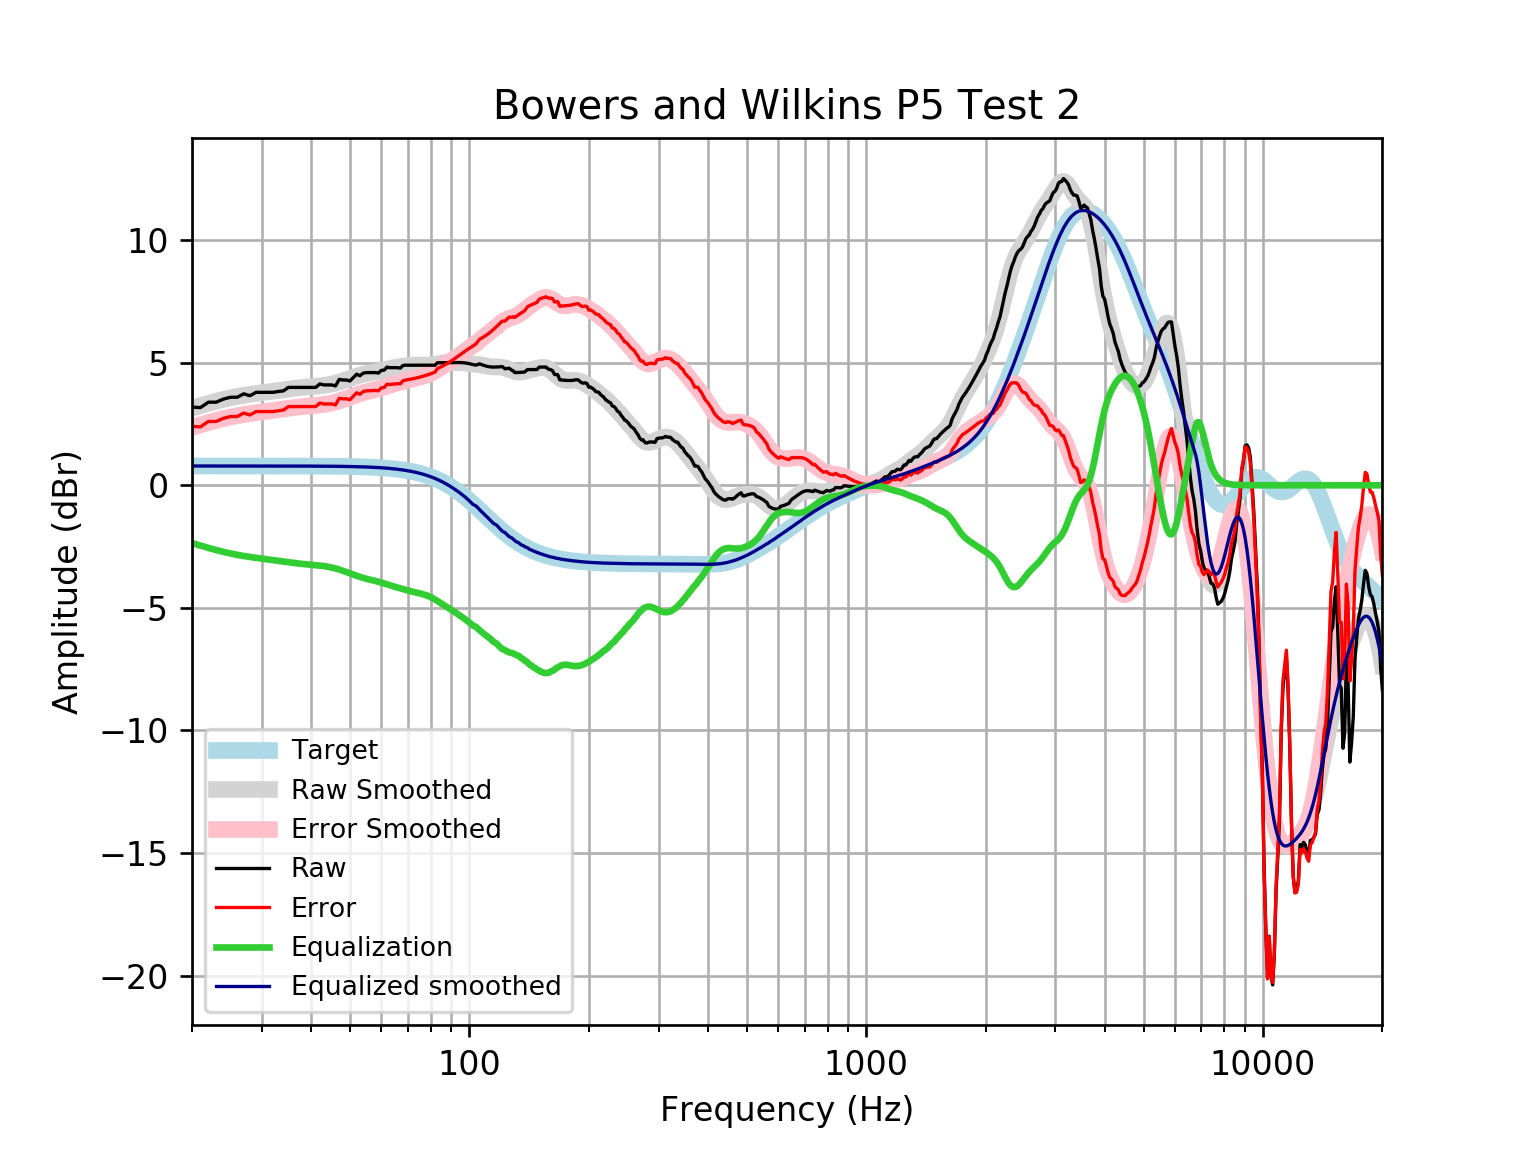

The file beside this chart, header and first rows:
frequency, raw, error, smoothed, error_smoothed, equalization, equalized_raw, equalized_smoothed, target
20, 3.187, 2.401, 3.143, 2.357, -2.357, 0.8302, 0.7859, 0.7859
21, 3.167, 2.381, 3.247, 2.461, -2.461, 0.7061, 0.7859, 0.7859
22, 3.388, 2.603, 3.341, 2.556, -2.556, 0.8327, 0.7859, 0.7858
23, 3.388, 2.603, 3.426, 2.641, -2.641, 0.7477, 0.7858, 0.7858
24, 3.515, 2.729, 3.502, 2.716, -2.716, 0.7988, 0.7858, 0.7858
25, 3.589, 2.804, 3.567, 2.782, -2.782, 0.808, 0.7857, 0.7857
26, 3.589, 2.804, 3.623, 2.837, -2.837, 0.7522, 0.7857, 0.7857
27, 3.73, 2.945, 3.67, 2.884, -2.884, 0.8459, 0.7856, 0.7856
28, 3.652, 2.867, 3.71, 2.924, -2.924, 0.7278, 0.7855, 0.7855
29, 3.791, 3.005, 3.744, 2.959, -2.959, 0.8318, 0.7854, 0.7854
30, 3.791, 3.005, 3.775, 2.99, -2.99, 0.8005, 0.7852, 0.7852
31, 3.791, 3.006, 3.805, 3.02, -3.02, 0.7706, 0.785, 0.785
32, 3.791, 3.006, 3.835, 3.05, -3.05, 0.7408, 0.7848, 0.7848
33, 3.824, 3.039, 3.864, 3.08, -3.08, 0.7438, 0.7846, 0.7846
34, 3.851, 3.067, 3.894, 3.11, -3.11, 0.7413, 0.7843, 0.7843
35, 3.992, 3.208, 3.922, 3.138, -3.138, 0.8534, 0.7839, 0.7839
36, 3.992, 3.208, 3.948, 3.165, -3.165, 0.827, 0.7835, 0.7835
37, 3.992, 3.209, 3.971, 3.188, -3.188, 0.8035, 0.783, 0.783
38, 3.992, 3.209, 3.991, 3.208, -3.208, 0.7834, 0.7824, 0.7824
39, 3.992, 3.21, 4.008, 3.226, -3.226, 0.7659, 0.7818, 0.7818
40, 3.992, 3.211, 4.023, 3.242, -3.242, 0.75, 0.781, 0.781
41, 3.992, 3.212, 4.038, 3.258, -3.258, 0.7338, 0.7801, 0.7801
42, 4.133, 3.354, 4.055, 3.276, -3.276, 0.8566, 0.7791, 0.7791
43, 4.092, 3.314, 4.075, 3.298, -3.298, 0.7949, 0.778, 0.7779
44, 4.092, 3.316, 4.1, 3.324, -3.324, 0.7687, 0.7766, 0.7766
45, 4.092, 3.317, 4.131, 3.355, -3.355, 0.7369, 0.7752, 0.7751
46, 4.053, 3.279, 4.166, 3.393, -3.393, 0.6596, 0.7735, 0.7734
47, 4.318, 3.547, 4.208, 3.436, -3.436, 0.8818, 0.7715, 0.7715
48, 4.294, 3.524, 4.254, 3.484, -3.484, 0.8091, 0.7694, 0.7694
49, 4.294, 3.527, 4.303, 3.536, -3.536, 0.7575, 0.767, 0.767
50, 4.254, 3.49, 4.354, 3.589, -3.589, 0.6645, 0.7643, 0.7642
51, 4.394, 3.633, 4.403, 3.642, -3.642, 0.7522, 0.7612, 0.7612
52, 4.529, 3.771, 4.45, 3.692, -3.692, 0.8375, 0.7579, 0.7578
53, 4.465, 3.711, 4.491, 3.737, -3.737, 0.7284, 0.7541, 0.7541
54, 4.573, 3.823, 4.527, 3.777, -3.777, 0.7957, 0.7499, 0.7499
55, 4.595, 3.85, 4.557, 3.812, -3.812, 0.7832, 0.7453, 0.7453
56, 4.595, 3.855, 4.584, 3.844, -3.844, 0.7517, 0.7402, 0.7401
57, 4.595, 3.861, 4.608, 3.873, -3.873, 0.7218, 0.7345, 0.7345
58, 4.595, 3.867, 4.632, 3.904, -3.904, 0.6916, 0.7283, 0.7283
59, 4.576, 3.855, 4.657, 3.935, -3.935, 0.6409, 0.7215, 0.7215
60, 4.687, 3.973, 4.683, 3.969, -3.969, 0.7172, 0.714, 0.714
61, 4.696, 3.99, 4.711, 4.005, -4.005, 0.691, 0.7058, 0.7058
62, 4.817, 4.12, 4.738, 4.041, -4.041, 0.7757, 0.6969, 0.6969
63, 4.796, 4.109, 4.763, 4.076, -4.076, 0.7202, 0.6871, 0.6871
64, 4.796, 4.12, 4.787, 4.11, -4.11, 0.6862, 0.6765, 0.6765
65, 4.796, 4.131, 4.808, 4.143, -4.143, 0.6538, 0.665, 0.665
66, 4.796, 4.144, 4.826, 4.174, -4.174, 0.6227, 0.6525, 0.6525
67, 4.776, 4.137, 4.843, 4.204, -4.204, 0.5726, 0.639, 0.639
68, 4.885, 4.26, 4.858, 4.233, -4.233, 0.6512, 0.6244, 0.6244
69, 4.897, 4.288, 4.871, 4.262, -4.262, 0.6346, 0.6087, 0.6087
70, 4.897, 4.305, 4.882, 4.291, -4.291, 0.6064, 0.5918, 0.5918
71, 4.897, 4.323, 4.891, 4.317, -4.317, 0.5796, 0.5736, 0.5736
72, 4.897, 4.343, 4.897, 4.342, -4.342, 0.5546, 0.5541, 0.5541
73, 4.897, 4.364, 4.899, 4.366, -4.366, 0.5312, 0.5333, 0.5333
74, 4.897, 4.386, 4.899, 4.388, -4.388, 0.5091, 0.511, 0.511
75, 4.897, 4.41, 4.897, 4.41, -4.41, 0.4872, 0.4873, 0.4873
76, 4.897, 4.435, 4.895, 4.433, -4.433, 0.4641, 0.462, 0.4621
77, 4.897, 4.462, 4.894, 4.459, -4.459, 0.4382, 0.4352, 0.4353
78, 4.897, 4.49, 4.896, 4.489, -4.489, 0.4081, 0.4068, 0.4068
79, 4.897, 4.52, 4.901, 4.524, -4.524, 0.3727, 0.3767, 0.3768
... 553 more rows
